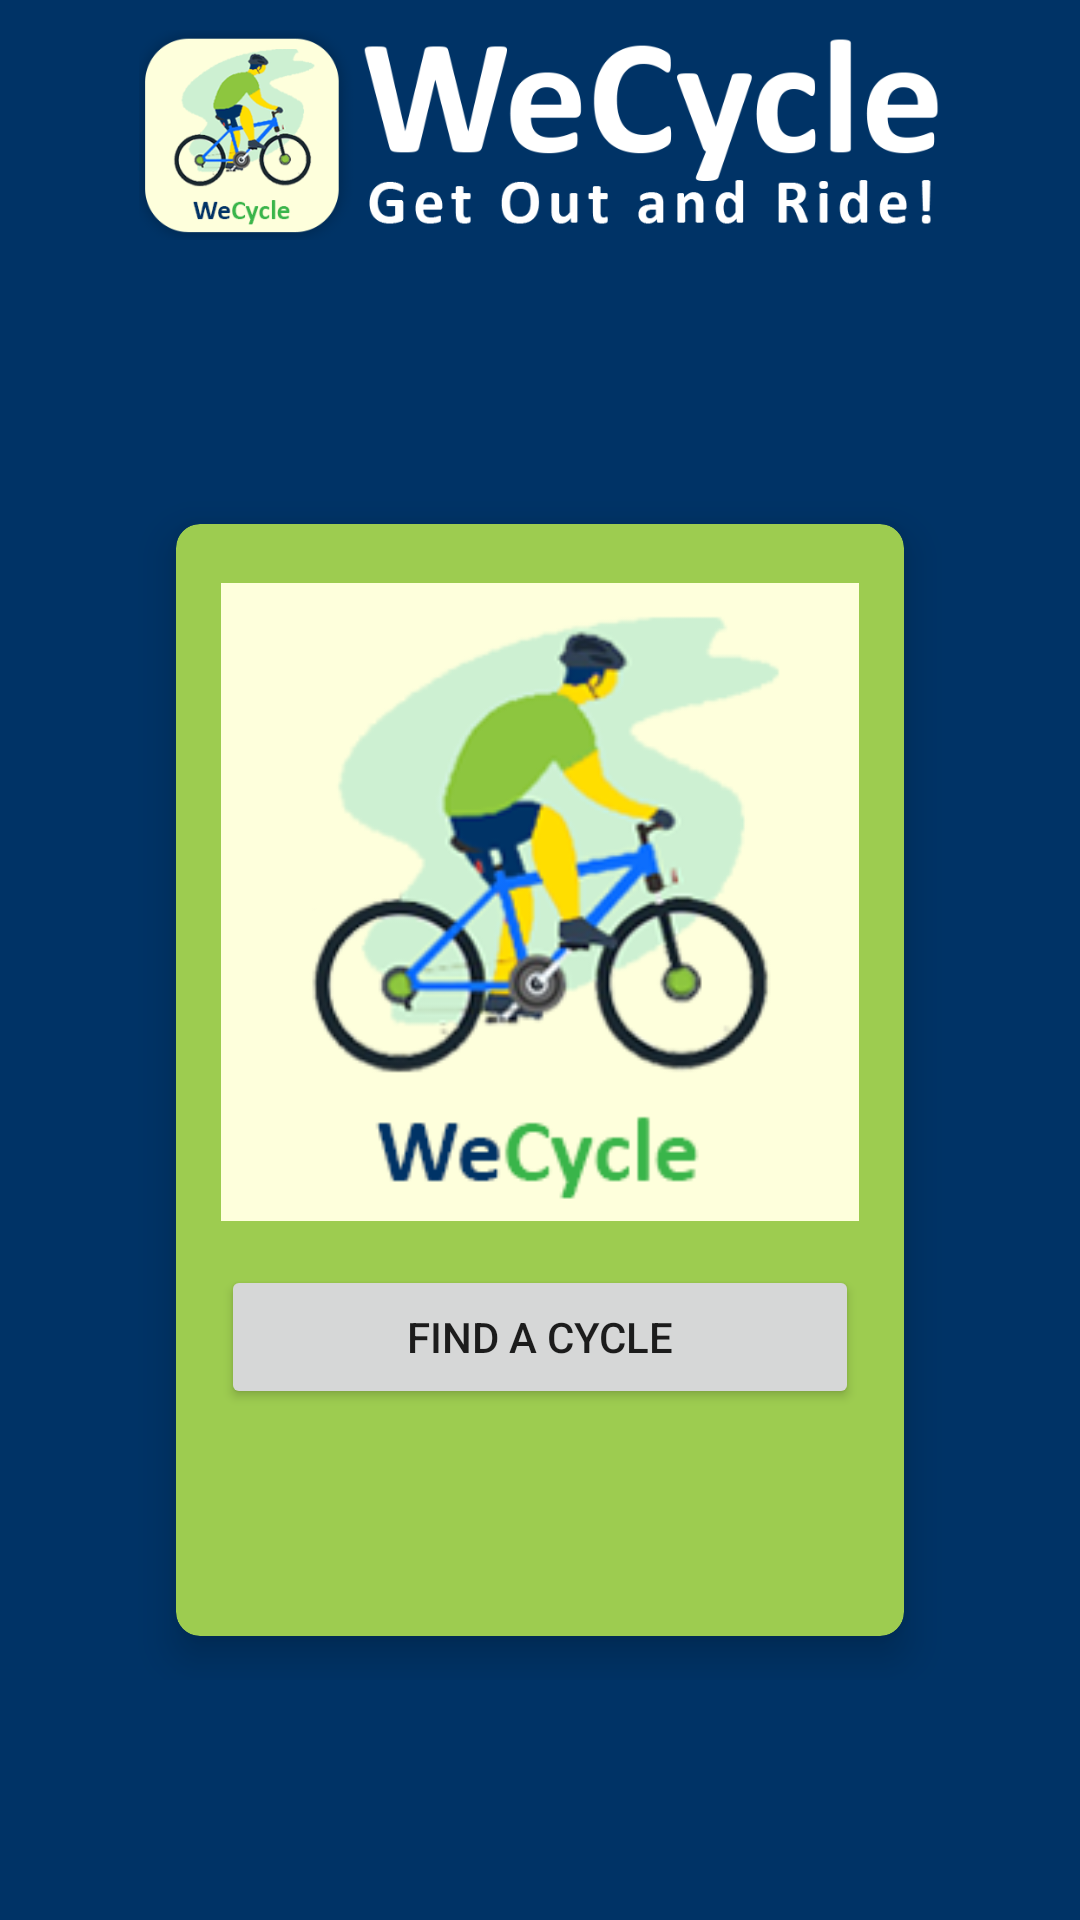

Write the Android layout XML for this screen, with the resource values it uses.
<!-- AndroidManifest.xml: application theme Theme.WeCycle -->
<!-- res/layout/fragment_home.xml -->
<?xml version="1.0" encoding="utf-8"?>
<ScrollView xmlns:android="http://schemas.android.com/apk/res/android"
    xmlns:app="http://schemas.android.com/apk/res-auto"
    xmlns:tools="http://schemas.android.com/tools"
    android:layout_width="match_parent"
    android:layout_height="match_parent"
    tools:context=".ProfileFrag"
    android:background="@color/Blue1">

    <androidx.constraintlayout.widget.ConstraintLayout
        android:layout_width="match_parent"
        android:layout_height="wrap_content">

        <ImageView
            android:id="@+id/imageView"
            android:layout_width="match_parent"
            android:layout_height="70dp"
            android:layout_marginVertical="10dp"
            android:layout_marginHorizontal="20dp"
            android:src="@drawable/logo_with_white_text"
            app:layout_constraintEnd_toEndOf="parent"
            app:layout_constraintStart_toStartOf="parent"
            app:layout_constraintTop_toTopOf="parent" />

        <LinearLayout
            android:layout_width="match_parent"
            android:layout_height="wrap_content"
            android:layout_marginHorizontal="40dp"
            android:gravity="center_vertical"
            android:orientation="vertical"
            android:layout_marginTop="80dp"
            app:layout_constraintBottom_toBottomOf="parent"
            app:layout_constraintEnd_toEndOf="parent"
            app:layout_constraintStart_toStartOf="parent"
            app:layout_constraintTop_toBottomOf="@id/imageView">

            <androidx.cardview.widget.CardView

                app:cardBackgroundColor="@color/Green3"
                android:layout_width="match_parent"
                android:layout_height="400dp"
                android:layout_gravity="center_horizontal"
                android:layout_marginHorizontal="8dp"
                android:background="@color/white"
                app:cardCornerRadius="8dp"
                app:cardElevation="8dp"
                app:cardUseCompatPadding="true">

                <LinearLayout
                    android:layout_width="match_parent"
                    android:layout_height="wrap_content"
                    android:orientation="vertical"
                    android:padding="15dp">

                    <ImageView
                        android:id="@+id/imageView3"
                        android:layout_width="match_parent"
                        android:layout_height="wrap_content"
                        android:src="@drawable/icon" />

                    <Button
                        android:id="@+id/btnFind"
                        android:layout_marginTop="10dp"
                        android:layout_width="match_parent"
                        android:layout_height="wrap_content"
                        android:text="Find A Cycle" />


                </LinearLayout>


            </androidx.cardview.widget.CardView>

        </LinearLayout>


    </androidx.constraintlayout.widget.ConstraintLayout>


</ScrollView>
<!-- resources referenced by this layout -->
<resources>
  <color name="Blue1">#003366</color>
  <color name="Green3">#9DCC50</color>
  <color name="white">#FFFFFFFF</color>
  <!-- drawable icon: png bitmap (drawable, 30518 bytes) -->
  <!-- drawable logo_with_white_text: png bitmap (drawable, 59592 bytes) -->
  <style name="Theme.WeCycle" parent="Theme.MaterialComponents.Light.NoActionBar">
          
          <item name="colorPrimary">@color/Blue1</item>
          <item name="colorPrimaryVariant">@color/Blue1</item>
          <item name="colorOnPrimary">@color/white</item>
          
          <item name="colorSecondary">@color/teal_200</item>
          <item name="colorSecondaryVariant">@color/teal_700</item>
          <item name="colorOnSecondary">@color/black</item>
          
          <item name="android:statusBarColor" tools:targetApi="l">?attr/colorPrimaryVariant</item>
          
      </style>
  <color name="teal_200">#FF03DAC5</color>
  <color name="teal_700">#FF018786</color>
  <color name="black">#FF000000</color>
</resources>
